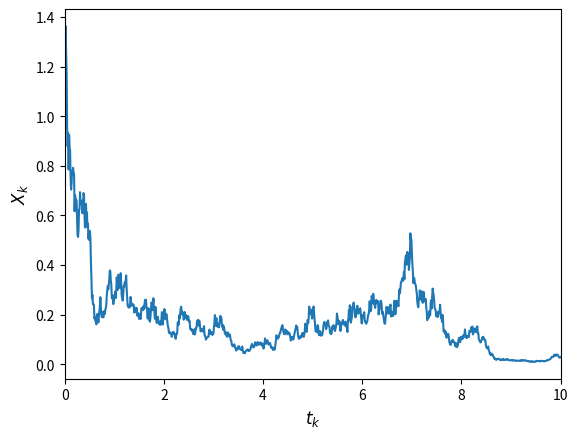
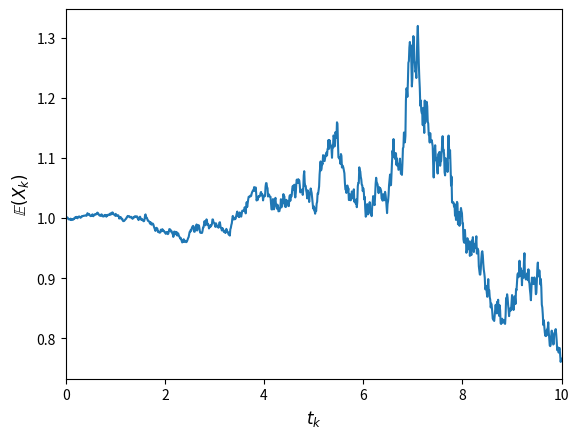
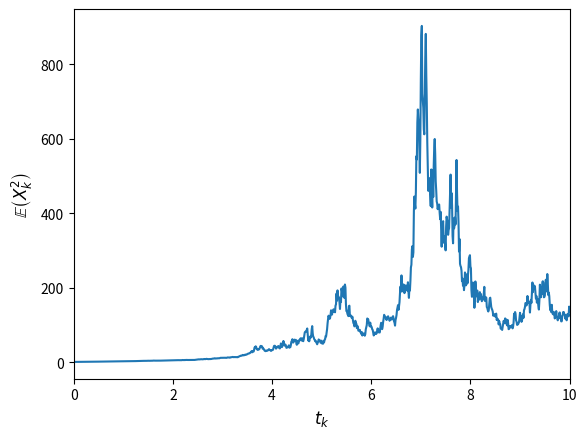
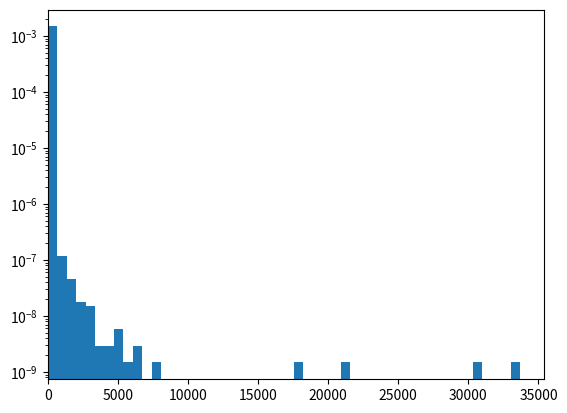
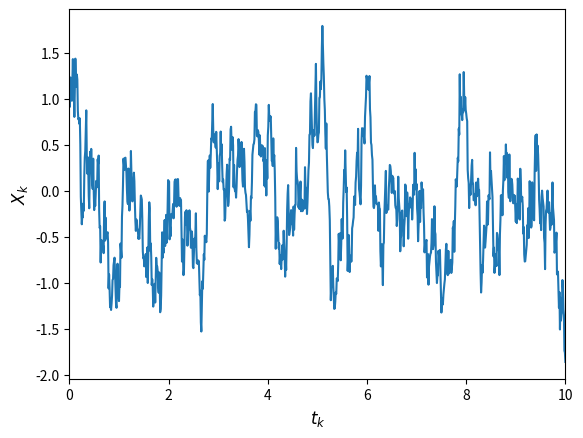
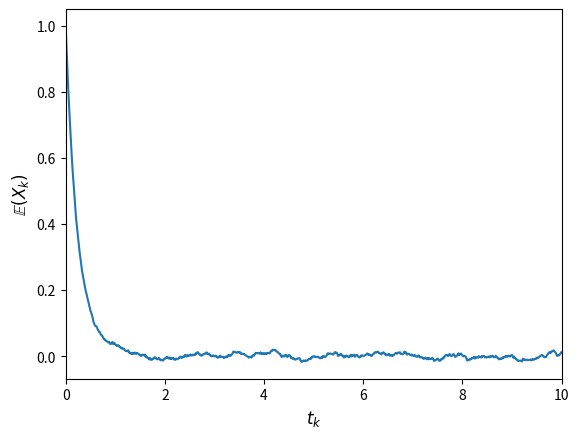
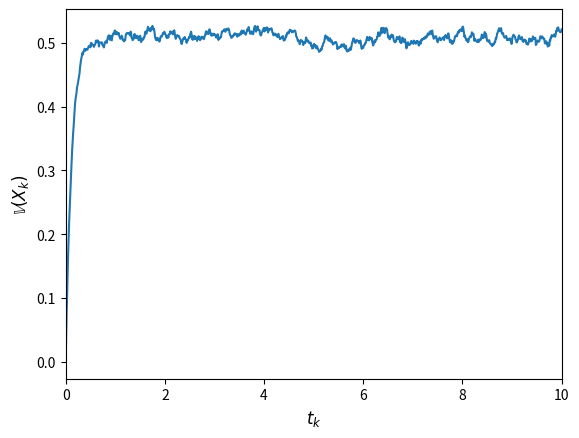

These charts were generated, in order, by the following Python code:
%matplotlib inline
import matplotlib.pyplot as plt
import numpy as np

rng = np.random.default_rng()


def simulate_brownian(t):
    N, = t.shape
    dt = t[1] - t[0]

    W = np.zeros_like(t)
    for k in range(N - 1):
        W[k + 1] = W[k] + np.sqrt(dt) * rng.standard_normal()

    return W


def simulate_geometric_brownian(x_0, alpha, t):
    N, = t.shape
    dt = t[1] - t[0]
    X = np.zeros_like(t)
    X[0] = x_0

    for k in range(N - 1):
        X[k + 1] = X[k] * np.exp(alpha * np.sqrt(dt) * rng.standard_normal()
                                 - 0.5 * alpha * alpha * dt)
    
    return X


t = np.linspace(0.0, 10.0, 1001, dtype=np.float64)

X = simulate_geometric_brownian(1.0, 1.0, t)

plt.figure()
plt.plot(t, X)
plt.xlabel(r"$t_k$", fontsize="large")
plt.ylabel(r"$X_k$", fontsize="large")
plt.xlim(t[0], t[-1])

None

%matplotlib inline
import matplotlib.pyplot as plt
import numpy as np

rng = np.random.default_rng()


def simulate_geometric_brownian_E(x_0, alpha, t, N_samples):
    N, = t.shape
    dt = t[1] - t[0]
    X_k = np.full(N_samples, x_0, dtype=t.dtype)

    E = np.zeros((N, 2), dtype=X_k.dtype)
    E[0, 0] = X_k.mean()
    E[0, 1] = (X_k ** 2).mean()

    for k in range(N - 1):
        X_k *= np.exp(alpha * np.sqrt(dt) * rng.standard_normal(N_samples)
                      - 0.5 * alpha * alpha * dt)
        E[k + 1, 0] = X_k.mean()
        E[k + 1, 1] = (X_k ** 2).mean()
    
    return E



t = np.linspace(0.0, 10.0, 1001, dtype=np.float64)

E = simulate_geometric_brownian_E(1.0, 1.0, t, 10000)

plt.figure()
plt.plot(t, E[:, 0])
plt.xlabel(r"$t_k$", fontsize="large")
plt.ylabel(r"$\mathbb{E} \left( X_k \right)$", fontsize="large")
plt.xlim(t[0], t[-1])

plt.figure()
plt.plot(t, E[:, 1])
plt.xlabel(r"$t_k$", fontsize="large")
plt.ylabel(r"$\mathbb{E} \left( X_k^2 \right)$", fontsize="large")
plt.xlim(t[0], t[-1])

None

%matplotlib inline
import matplotlib.pyplot as plt
import numpy as np

rng = np.random.default_rng()

x_0 = 1.0
alpha = 1.0
N_samples = 1000000
T = 10.0

X_1 = x_0 * np.exp(alpha * np.sqrt(T) * rng.standard_normal(N_samples)
                   - 0.5 * alpha * alpha * T)

plt.figure()
plt.hist(X_1, bins=50, density=True, log=True)
xlim = plt.xlim()
plt.xlim(0.0, xlim[1])

None

%matplotlib inline
import matplotlib.pyplot as plt
import numpy as np

rng = np.random.default_rng()


def simulate_ou_euler_maruyama(x_0, sigma, gamma, t):
    N, = t.shape
    dt = t[1] - t[0]
    X = np.zeros_like(t)
    X[0] = x_0

    for k in range(N - 1):
        X[k + 1] = X[k] - gamma * X[k] * dt + sigma * np.sqrt(dt) * rng.standard_normal()
    
    return X


t = np.linspace(0.0, 10.0, 1001, dtype=np.float64)

X = simulate_ou_euler_maruyama(1.0, 2.0, 4.0, t)

plt.figure()
plt.plot(t, X)
plt.xlabel(r"$t_k$", fontsize="large")
plt.ylabel(r"$X_k$", fontsize="large")
plt.xlim(t[0], t[-1])

None

%matplotlib inline
import matplotlib.pyplot as plt
import numpy as np

rng = np.random.default_rng()


def simulate_ou_euler_maruyama_E(x_0, sigma, gamma, t, N_samples):
    N, = t.shape
    dt = t[1] - t[0]
    X_k = np.full(N_samples, x_0, dtype=t.dtype)

    E = np.zeros((N, 2), dtype=X_k.dtype)
    E[0, 0] = X_k.mean()
    E[0, 1] = ((X_k - E[0, 0]) ** 2).mean()

    for k in range(N - 1):
        X_k += - gamma * X_k * dt + sigma * np.sqrt(dt) * rng.standard_normal(N_samples)
        E[k + 1, 0] = X_k.mean()
        E[k + 1, 1] = ((X_k - E[k + 1, 0]) ** 2).mean()
    
    return E


t = np.linspace(0.0, 10.0, 1001, dtype=np.float64)

E = simulate_ou_euler_maruyama_E(1.0, 2.0, 4.0, t, 10000)

plt.figure()
plt.plot(t, E[:, 0])
plt.xlabel(r"$t_k$", fontsize="large")
plt.ylabel(r"$\mathbb{E} \left( X_k \right)$", fontsize="large")
plt.xlim(t[0], t[-1])

plt.figure()
plt.plot(t, E[:, 1])
plt.xlim(t[0], t[-1])

plt.xlabel(r"$t_k$", fontsize="large")
plt.ylabel(r"$\mathbb{V} \left( X_k \right)$", fontsize="large")

None
